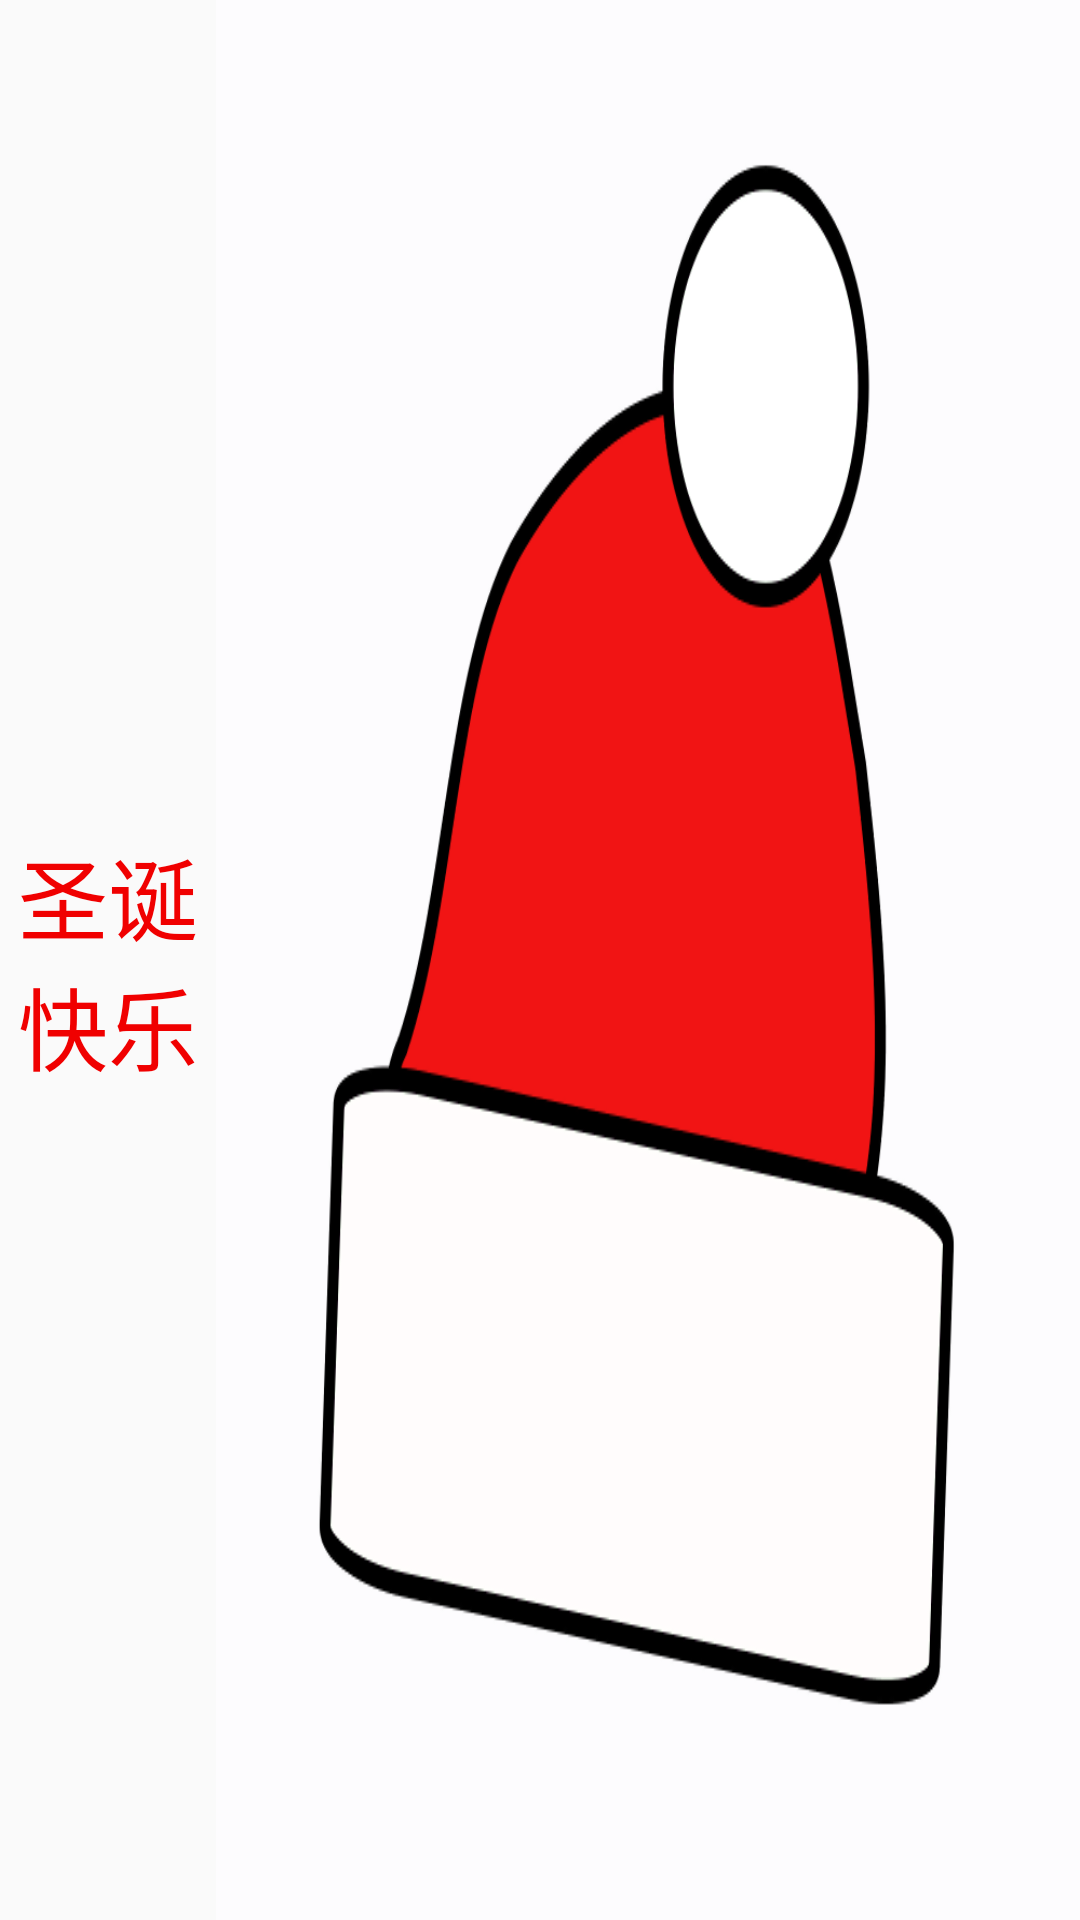

Layout XML and referenced resources for this Android screen:
<!-- AndroidManifest.xml: application theme Theme.AppCompat.DayNight.NoActionBar -->
<!-- res/layout/top_title.xml -->
<?xml version="1.0" encoding="utf-8"?>
<LinearLayout xmlns:android="http://schemas.android.com/apk/res/android"
    android:orientation="horizontal"
    android:layout_width="match_parent"
    android:layout_height="40dp">

    <TextView
        android:layout_width="match_parent"
        android:layout_height="match_parent"
        android:layout_weight="4"
        android:text="圣诞快乐"
        android:textColor="#f00000"
        android:textSize="30sp"
        android:gravity="center"
        />

    <ImageButton
        android:layout_width="wrap_content"
        android:layout_height="wrap_content"
        android:layout_weight="1"
        android:id="@+id/imgBtn"
        android:onClick="doClick"
        android:background="@mipmap/ic_launcher"/>

</LinearLayout>
<!-- resources referenced by this layout -->
<resources>
  <!-- mipmap ic_launcher: png bitmap (mipmap, 46902 bytes) -->
</resources>
